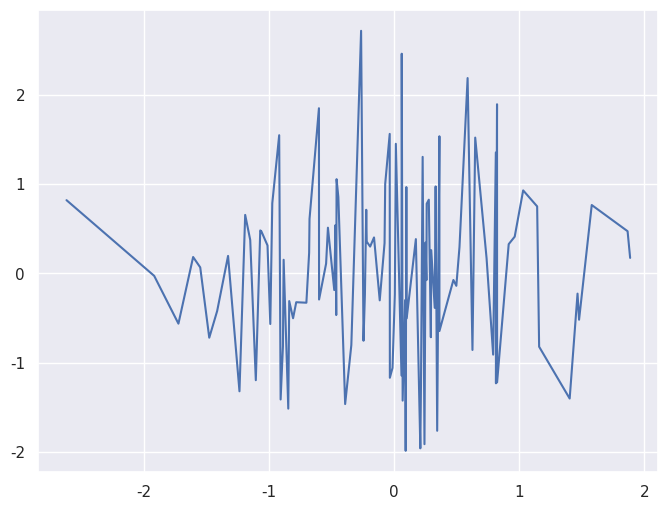

Reproduce this figure in Python. (Note: this script raises an exception after producing the figure.)

import numpy as np
import seaborn as sns
import matplotlib.pyplot as plt

# Generate random data using NumPy
np.random.seed(42)  # for reproducibility
data = np.random.randn(100, 2)

# Create a simple line plot using Seaborn
sns.set()
fig, ax = plt.subplots(figsize=(8, 6))
sns.lineplot(x=data[:, 0], y=data[:, 1], ax=ax)
sns.kdeplot(data[:, 0], data[:, 1], shade=True, color="grey", label="Density")
ax.set_title("Scatter plot with KDE Density Estimation")
ax.set_xlabel("X")
ax.set_ylabel("Y")
plt.legend()
plt.show()

# Create a joint-histogram using Seaborn
fig, ax = plt.subplots(figsize=(8, 6))
sns.jointplot(data[:, 0], data[:, 1], color="grey", kde=True)
ax.set_title("Joint Histogram with KDE Density Estimation")
ax.set_xlabel("X")
ax.set_ylabel("Y")
plt.show()
